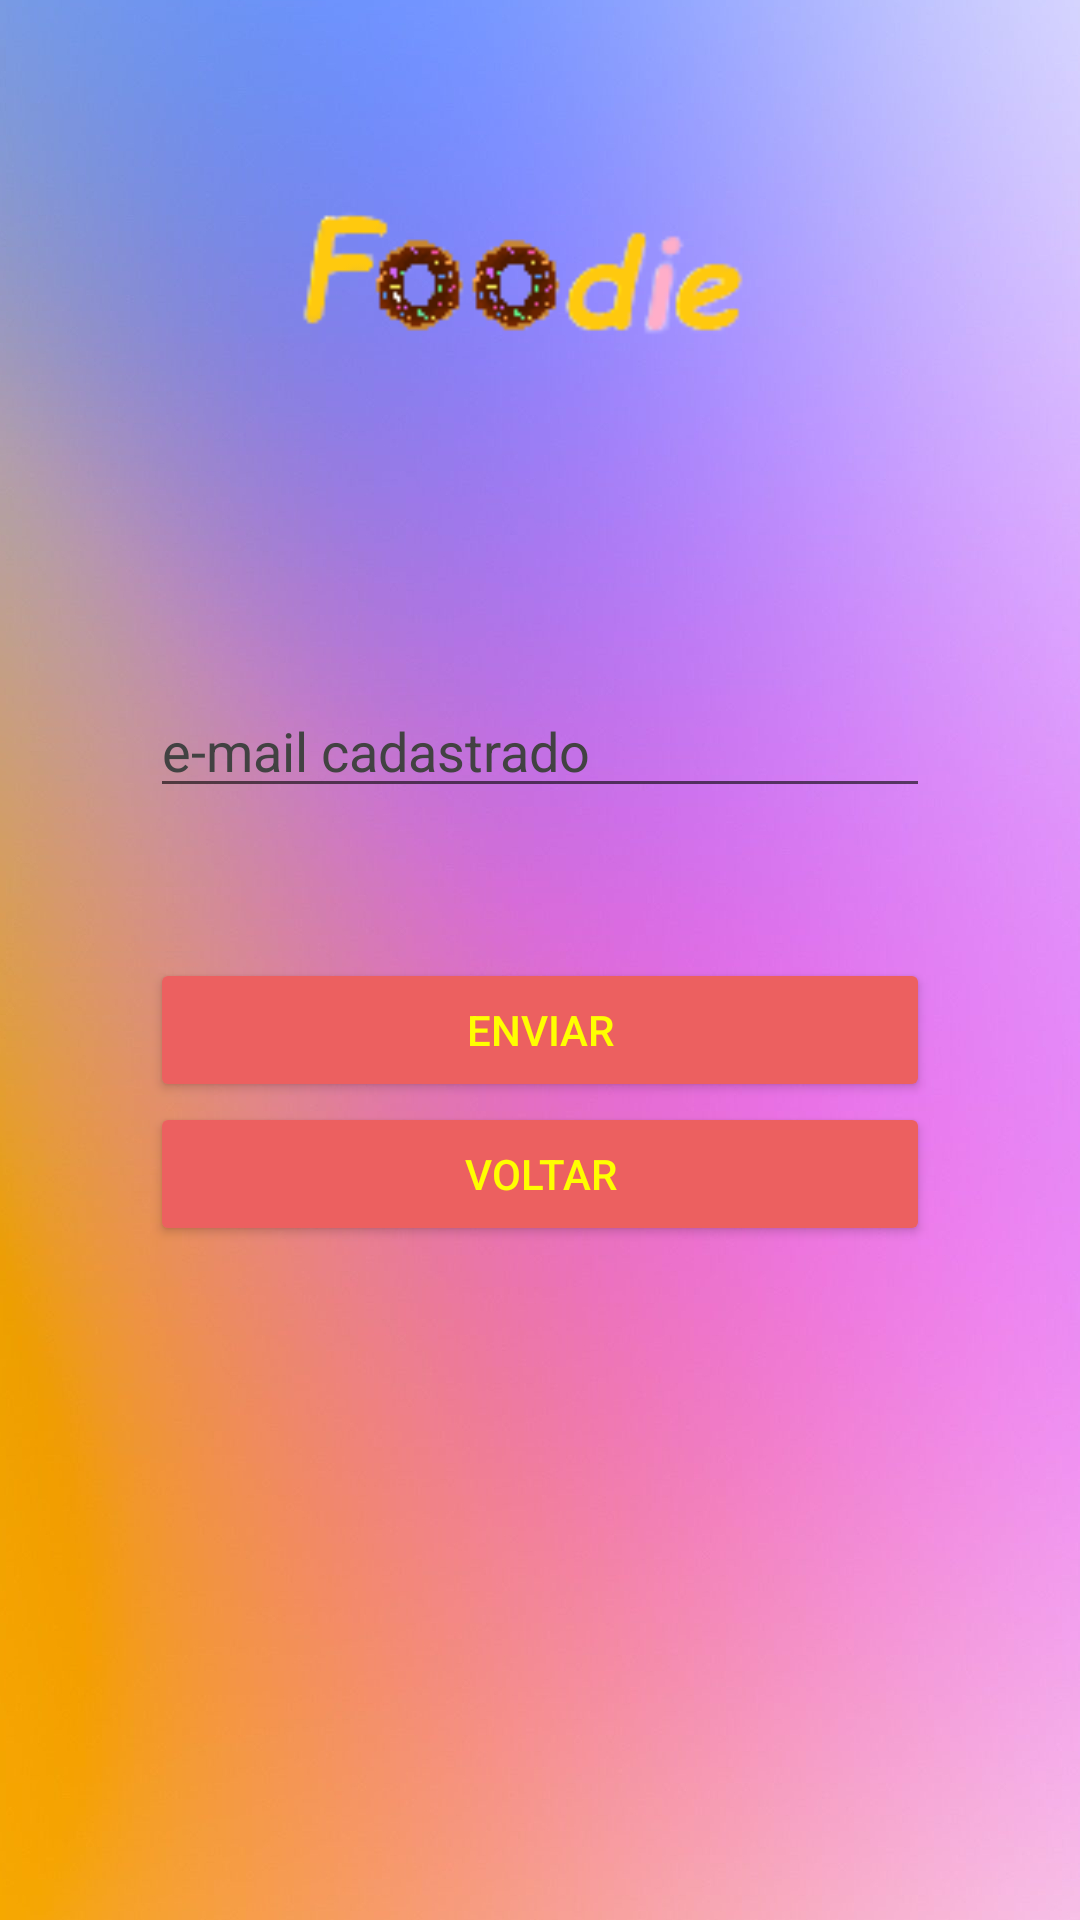

Here is an Android app screen rendered from its layout file. Give the layout XML and the strings, colors and styles it references.
<!-- AndroidManifest.xml: application theme Theme.Foodie_app -->
<!-- res/layout/fragment_forgot.xml -->
<?xml version="1.0" encoding="utf-8"?>
<layout
    xmlns:android="http://schemas.android.com/apk/res/android"
    xmlns:app="http://schemas.android.com/apk/res-auto"
    xmlns:tools="http://schemas.android.com/tools">

    <data>

    </data>

    <androidx.constraintlayout.widget.ConstraintLayout
        android:layout_width="match_parent"
        android:layout_height="match_parent"
        tools:context=".ui.activity.antigos.ResetpasswordActivity">

        <ImageView
            android:id="@+id/bg_resetpassword"
            android:layout_width="wrap_content"
            android:layout_height="wrap_content"
            android:contentDescription="@string/desc_bg_reset"
            app:layout_constraintBottom_toBottomOf="parent"
            app:layout_constraintEnd_toEndOf="parent"
            app:layout_constraintStart_toStartOf="parent"
            app:layout_constraintTop_toTopOf="parent"
            app:srcCompat="@drawable/background_colors" />

        <EditText
            android:id="@+id/tv_email_reset"
            android:layout_width="0dp"
            android:layout_height="wrap_content"
            android:layout_marginStart="50dp"
            android:layout_marginTop="100dp"
            android:layout_marginEnd="50dp"
            android:ems="10"
            android:hint="@string/hint_email_reset"
            android:inputType="textEmailAddress"
            android:textColorHint="?hintColor"
            app:layout_constraintEnd_toEndOf="parent"
            app:layout_constraintHorizontal_bias="0.497"
            app:layout_constraintStart_toStartOf="parent"
            app:layout_constraintTop_toTopOf="@+id/guideline8" />

        <androidx.constraintlayout.widget.Guideline
            android:id="@+id/guideline8"
            android:layout_width="wrap_content"
            android:layout_height="wrap_content"
            android:orientation="horizontal"
            app:layout_constraintGuide_percent="0.2" />

        <Button
            android:id="@+id/bt_send_reset"
            android:layout_width="0dp"
            android:layout_height="wrap_content"
            android:layout_marginStart="50dp"
            android:layout_marginTop="50dp"
            android:layout_marginEnd="50dp"
            android:backgroundTint="?corBotoesEspecial"
            android:text="@string/bt_send_reset"
            android:textColor="#FFFF00"
            app:layout_constraintEnd_toEndOf="parent"
            app:layout_constraintStart_toStartOf="parent"
            app:layout_constraintTop_toBottomOf="@+id/tv_email_reset" />

        <Button
            android:id="@+id/bt_voltar_reset"
            android:layout_width="0dp"
            android:layout_height="wrap_content"
            android:layout_marginStart="50dp"
            android:layout_marginEnd="50dp"
            android:backgroundTint="?corBotoesEspecial"
            android:text="@string/bt_voltar_reset"
            android:textColor="#FFFF00"
            app:layout_constraintEnd_toEndOf="parent"
            app:layout_constraintHorizontal_bias="1.0"
            app:layout_constraintStart_toStartOf="parent"
            app:layout_constraintTop_toBottomOf="@+id/bt_send_reset" />

        <ImageView
            android:id="@+id/imageView2"
            android:layout_width="162dp"
            android:layout_height="74dp"
            app:layout_constraintBottom_toTopOf="@+id/guideline8"
            app:layout_constraintEnd_toEndOf="parent"
            app:layout_constraintStart_toStartOf="parent"
            app:srcCompat="@drawable/logos" />
    </androidx.constraintlayout.widget.ConstraintLayout>

</layout>
<!-- resources referenced by this layout -->
<resources>
  <!-- drawable background_colors: jpg bitmap (drawable, 419272 bytes) -->
  <!-- drawable logos: png bitmap (drawable, 4170 bytes) -->
  <string name="bt_send_reset">Enviar</string>
  <string name="bt_voltar_reset">Voltar</string>
  <string name="desc_bg_reset">Plano de fundo da tela de resta senha</string>
  <string name="hint_email_reset">e-mail cadastrado</string>
  <style name="Theme.Foodie_app" parent="Theme.MaterialComponents.DayNight.DarkActionBar">
          
          <item name="colorPrimary">@color/purple_500</item>
          <item name="colorPrimaryVariant">@color/purple_700</item>
          <item name="colorOnPrimary">@color/white</item>
          
          <item name="colorSecondary">@color/teal_200</item>
          <item name="colorSecondaryVariant">@color/teal_700</item>
          <item name="colorOnSecondary">@color/black</item>
          
          <item name="android:statusBarColor" tools:targetApi="l">?attr/colorPrimaryVariant</item>
          
          <item name="corBotoesEspecial">@color/vermelho_legal</item>
          <item name="corBotoesComum">@color/purple_700</item>
          <item name="corTextoBotoesEspecial">@color/yellow</item>
          <item name="corTextoBotoesComum">@color/white</item>
  
          <item name="hintColor">@color/gray</item>
  
          <item name="titlesColor">@color/black</item>
          <item name="bgColor">@color/white</item>
      </style>
  <color name="purple_500">#FF6200EE</color>
  <color name="purple_700">#FF3700B3</color>
  <color name="white">#FFFFFFFF</color>
  <color name="teal_200">#FF03DAC5</color>
  <color name="teal_700">#FF018786</color>
  <color name="black">#FF000000</color>
  <color name="vermelho_legal">#EC6060</color>
  <color name="yellow">#FFFFFF00</color>
  <color name="gray">#424242</color>
</resources>
